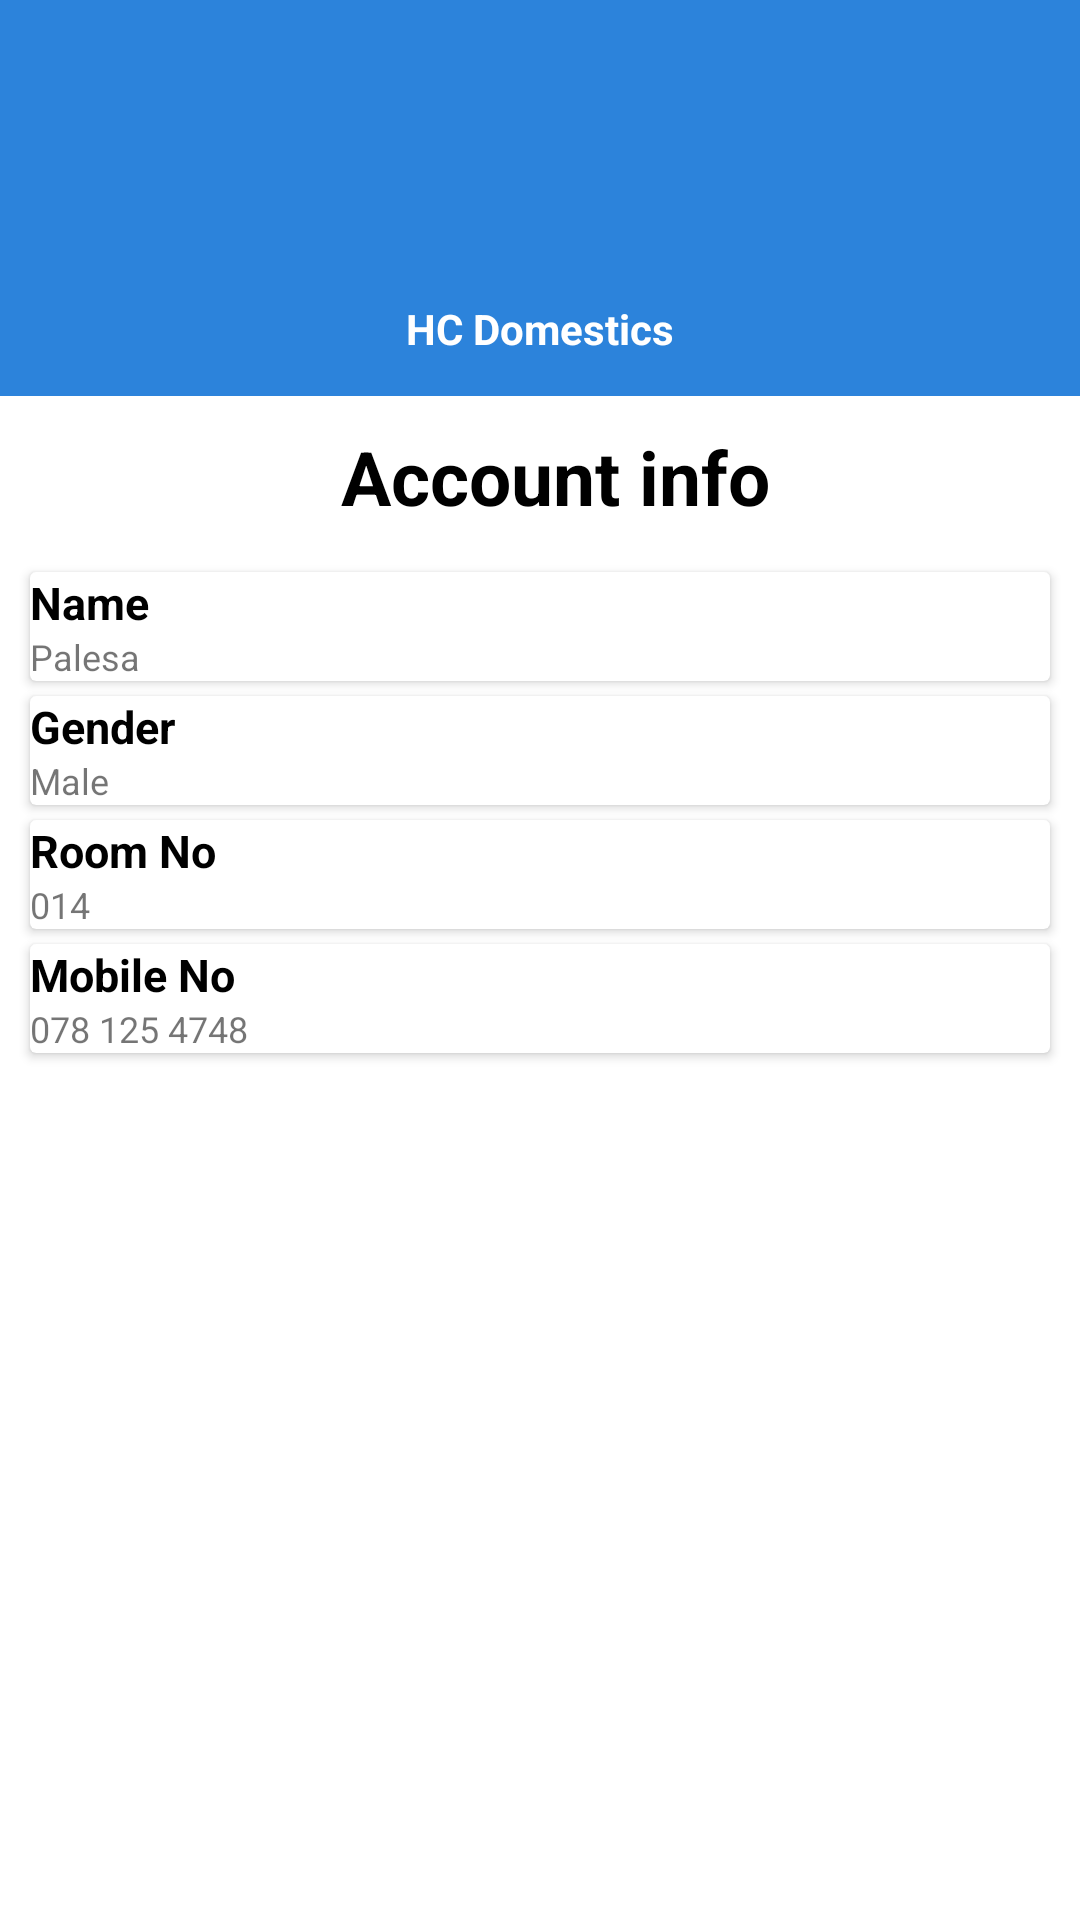

The Android layout XML behind this screen, and the referenced resources:
<!-- AndroidManifest.xml: application theme Theme.ResLink -->
<!-- res/layout/profile.xml -->
<?xml version="1.0" encoding="utf-8"?>
<LinearLayout xmlns:android="http://schemas.android.com/apk/res/android"
    xmlns:app="http://schemas.android.com/apk/res-auto"
    android:id="@+id/profile"
    android:layout_width="match_parent"
    android:layout_height="match_parent"
    android:orientation="vertical">

    <LinearLayout
        android:id="@+id/userprofiletop"
        android:layout_width="match_parent"
        android:layout_height="132dp"
        android:background="@color/blue"
        android:orientation="vertical">

        <ImageView
            android:id="@+id/imageView3"
            android:layout_width="match_parent"
            android:layout_height="100dp"
            app:srcCompat="@drawable/user" />

        <TextView
            android:id="@+id/textView15"
            android:layout_width="match_parent"
            android:layout_height="wrap_content"
            android:gravity="center_horizontal"
            android:text="HC Domestics"
            android:textColor="@color/white"
            android:textStyle="bold" />

    </LinearLayout>

    <LinearLayout
        android:layout_width="match_parent"
        android:layout_height="match_parent"
        android:background="@color/white"
        android:orientation="vertical">

        <TextView
            android:id="@+id/textView2"
            android:layout_width="match_parent"
            android:layout_height="wrap_content"
            android:layout_marginLeft="10dp"
            android:layout_marginTop="10dp"
            android:layout_marginBottom="15dp"
            android:text="Account info"
            android:textAlignment="center"
            android:textColor="@color/black"
            android:textSize="25sp"
            android:textStyle="bold" />

        <androidx.cardview.widget.CardView
            android:layout_width="match_parent"
            android:layout_height="wrap_content"
            android:layout_marginLeft="10dp"
            android:layout_marginRight="10dp"
            android:layout_marginBottom="5dp"
            android:elevation="15dp">


            <TextView
                android:id="@+id/textView5"
                android:layout_width="wrap_content"
                android:layout_height="wrap_content"
                android:text="Name"
                android:textColor="@color/black"
                android:textSize="15sp"
                android:textStyle="bold" />

            <TextView
                android:id="@+id/textView6"
                android:layout_width="wrap_content"
                android:layout_height="wrap_content"
                android:layout_marginTop="20dp"
                android:text="Palesa"
                android:textSize="12sp" />
        </androidx.cardview.widget.CardView>

        <androidx.cardview.widget.CardView
            android:layout_width="match_parent"
            android:layout_height="wrap_content"
            android:layout_marginLeft="10dp"
            android:layout_marginRight="10dp"
            android:layout_marginBottom="5dp"
            android:elevation="1dp">


            <TextView
                android:id="@+id/textView7"
                android:layout_width="wrap_content"
                android:layout_height="wrap_content"
                android:text="Gender"
                android:textColor="@color/black"
                android:textSize="15sp"
                android:textStyle="bold" />

            <TextView
                android:id="@+id/textView8"
                android:layout_width="wrap_content"
                android:layout_height="wrap_content"
                android:layout_marginTop="20dp"
                android:text="Male"
                android:textSize="12sp" />
        </androidx.cardview.widget.CardView>


        <androidx.cardview.widget.CardView
            android:layout_width="match_parent"
            android:layout_height="wrap_content"
            android:layout_marginLeft="10dp"
            android:layout_marginRight="10dp"
            android:layout_marginBottom="5dp"
            android:elevation="15dp">


            <TextView
                android:id="@+id/textView11"
                android:layout_width="wrap_content"
                android:layout_height="wrap_content"
                android:text="Room No"
                android:textColor="@color/black"
                android:textSize="15sp"
                android:textStyle="bold" />

            <TextView
                android:id="@+id/textView12"
                android:layout_width="wrap_content"
                android:layout_height="wrap_content"
                android:layout_marginTop="20dp"
                android:text="014"
                android:textSize="12sp" />
        </androidx.cardview.widget.CardView>

        <androidx.cardview.widget.CardView
            android:layout_width="match_parent"
            android:layout_height="wrap_content"
            android:layout_marginLeft="10dp"
            android:layout_marginRight="10dp"
            android:layout_marginBottom="5dp"
            android:elevation="15dp">


            <TextView
                android:id="@+id/textView13"
                android:layout_width="wrap_content"
                android:layout_height="wrap_content"
                android:text="Mobile No"
                android:textColor="@color/black"
                android:textSize="15sp"
                android:textStyle="bold" />

            <TextView
                android:id="@+id/textView14"
                android:layout_width="wrap_content"
                android:layout_height="wrap_content"
                android:layout_marginTop="20dp"
                android:text="078 125 4748"
                android:textSize="12sp" />
        </androidx.cardview.widget.CardView>


    </LinearLayout>

</LinearLayout>
<!-- resources referenced by this layout -->
<resources>
  <color name="black">#FF000000</color>
  <color name="blue">#2C83DB</color>
  <color name="white">#FFFFFFFF</color>
  <style name="Theme.ResLink" parent="Theme.MaterialComponents.DayNight.DarkActionBar">
          
          <item name="colorPrimary">@color/blue</item>
          <item name="colorPrimaryVariant">@color/purple_500</item>
          <item name="colorOnPrimary">@color/white</item>
          
          <item name="colorSecondary">@color/teal_200</item>
          <item name="colorSecondaryVariant">@color/teal_700</item>
          <item name="colorOnSecondary">@color/black</item>
          
          <item name="android:statusBarColor" tools:targetApi="l">?attr/colorPrimaryVariant</item>
          
      </style>
  <color name="purple_500">#FF6200EE</color>
  <color name="teal_200">#FF03DAC5</color>
  <color name="teal_700">#FF018786</color>
</resources>
